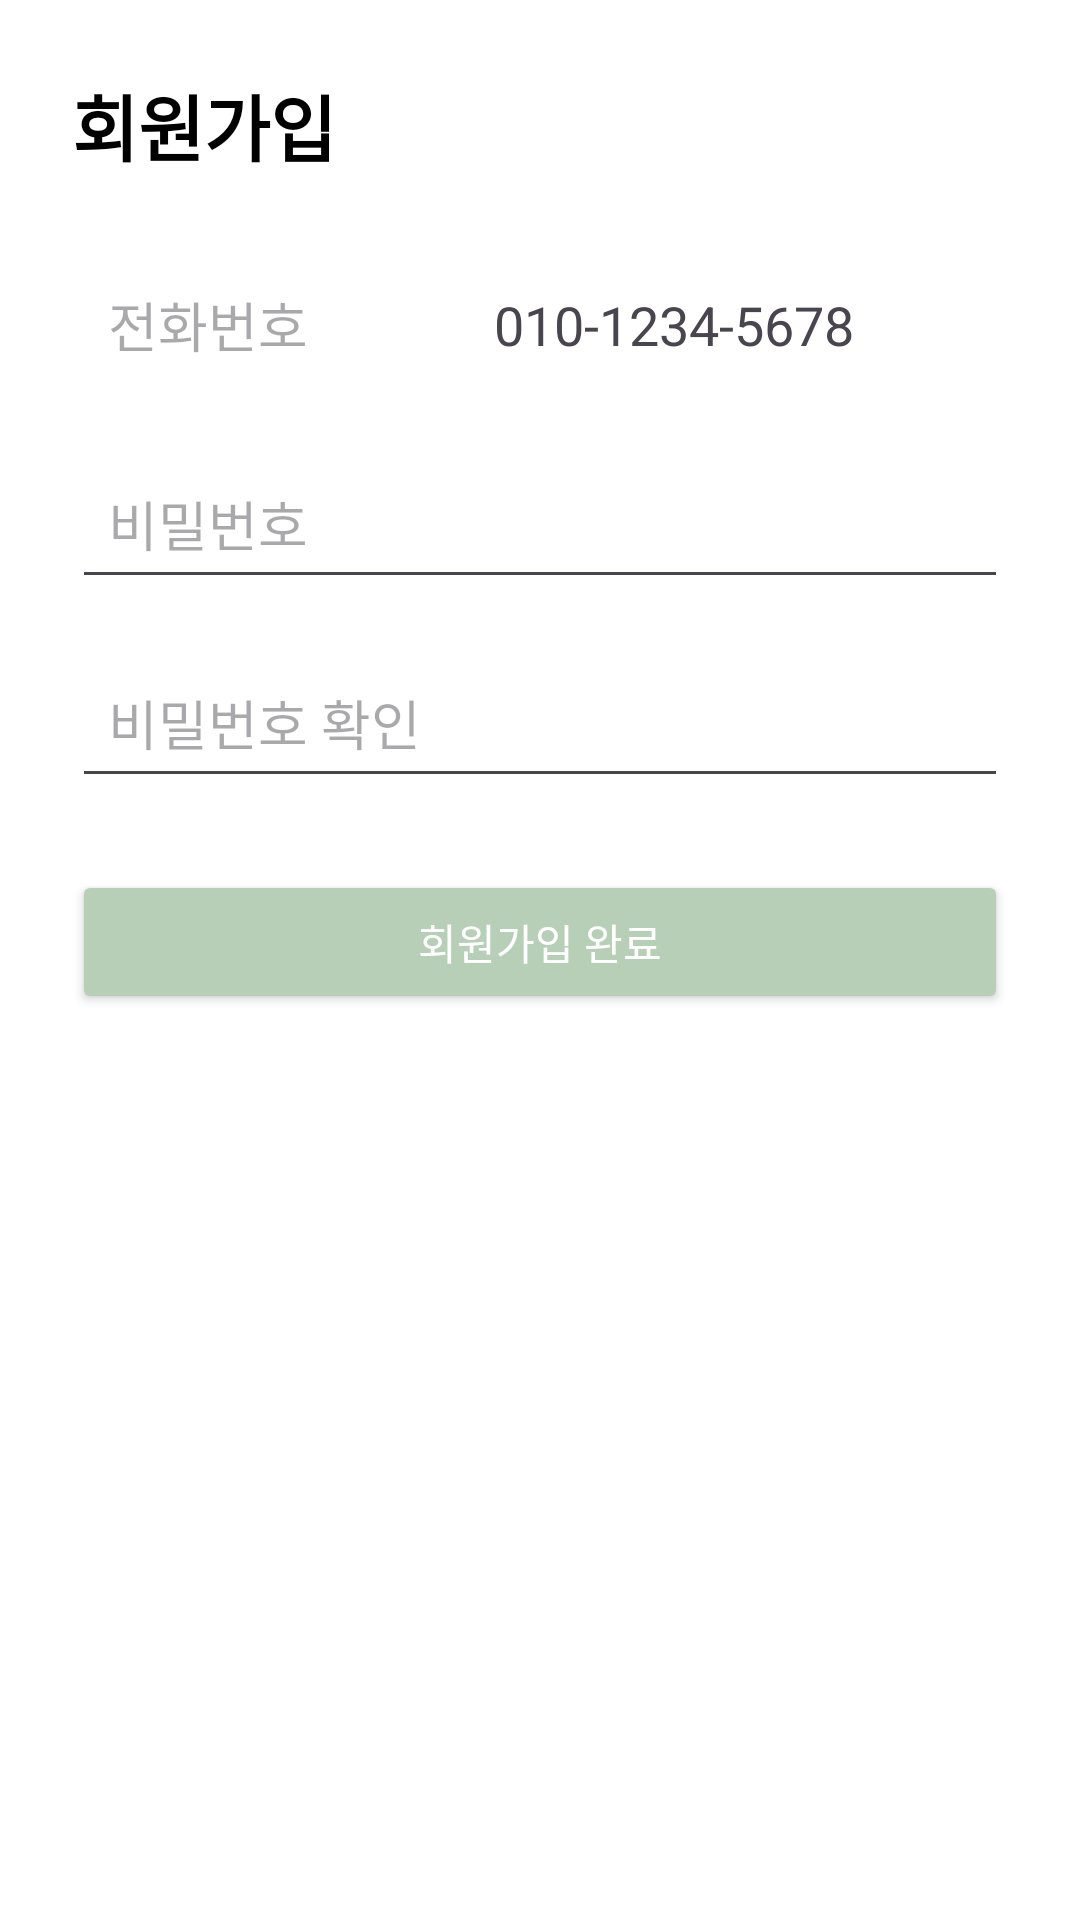

Layout XML and referenced resources for this Android screen:
<!-- AndroidManifest.xml: application theme Theme.MySec -->
<!-- res/layout/fragment_create_account.xml -->
<?xml version="1.0" encoding="utf-8"?>
<LinearLayout xmlns:android="http://schemas.android.com/apk/res/android"
    xmlns:tools="http://schemas.android.com/tools"
    android:layout_width="match_parent"
    android:layout_height="match_parent"
    android:orientation="vertical"
    android:padding="24dp"
    android:background="#FFFFFF">

    
    <TextView
        android:id="@+id/signup_title"
        android:layout_width="wrap_content"
        android:layout_height="wrap_content"
        android:text="회원가입"
        android:textSize="24sp"
        android:textStyle="bold"
        android:textColor="#000000"
        android:layout_marginBottom="24dp" />

    
    <LinearLayout
        android:layout_width="match_parent"
        android:layout_height="wrap_content"
        android:orientation="horizontal"
        android:layout_marginBottom="16dp">

        <EditText
            android:id="@+id/email_username"
            android:layout_width="wrap_content"
            android:layout_height="wrap_content"
            android:hint="전화번호"
            android:padding="12dp"
            android:background="@drawable/background_shape"
            android:inputType="textEmailAddress" />

        <TextView
            android:layout_width="wrap_content"
            android:layout_height="wrap_content"
            android:text="010-1234-5678"
            android:textSize="18sp"
            android:layout_gravity="center"
            android:paddingStart="50dp"
            android:paddingEnd="8dp" />

    </LinearLayout>

    
    <EditText
        android:id="@+id/password"
        android:layout_width="match_parent"
        android:layout_height="wrap_content"
        android:hint="비밀번호"
        android:padding="12dp"
        android:layout_marginBottom="16dp"
        android:inputType="textPassword" />

    
    <EditText
        android:id="@+id/confirm_password"
        android:layout_width="match_parent"
        android:layout_height="wrap_content"
        android:hint="비밀번호 확인"
        android:padding="12dp"
        android:layout_marginBottom="24dp"
        android:inputType="textPassword" />

    
    <Button
        android:id="@+id/signup_button"
        android:layout_width="match_parent"
        android:layout_height="wrap_content"
        android:text="회원가입 완료"
        android:backgroundTint="#B7CFB7"
        android:textColor="#FFFFFF"
        android:padding="12dp" />

</LinearLayout>
<!-- resources referenced by this layout -->
<resources>
  <!-- drawable background_shape (drawable) -->
  <?xml version="1.0" encoding="utf-8"?>
  <shape xmlns:android="http://schemas.android.com/apk/res/android"
      android:shape="rectangle">
  
      <solid android:color="@color/white"></solid>
      <corners android:bottomRightRadius="20dp"
          android:bottomLeftRadius="20dp"
          android:topLeftRadius="20dp"
          android:topRightRadius="20dp"/>
  
  </shape>
  <style name="Theme.MySec" parent="Base.Theme.MySec" />
  <color name="white">#FFFFFFFF</color>
  <style name="Base.Theme.MySec" parent="Theme.Material3.DayNight.NoActionBar">
          
          
          <item name="colorPrimary">@color/dark_gray</item>
          <item name="android:windowBackground">@color/white</item> 
      </style>
  <color name="dark_gray">#424242</color>
</resources>
